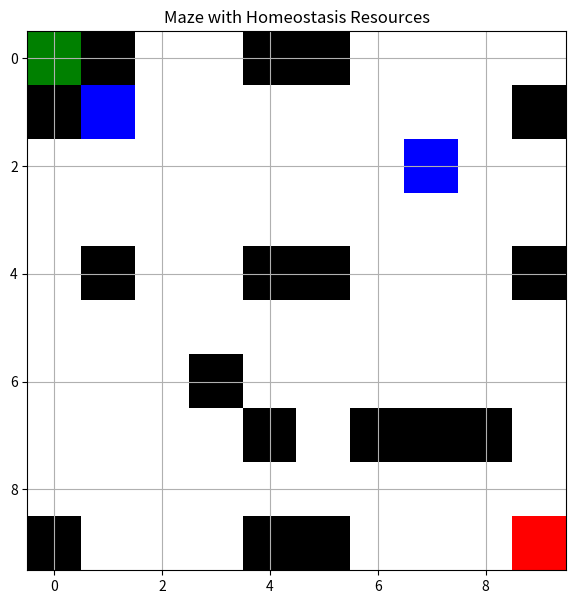
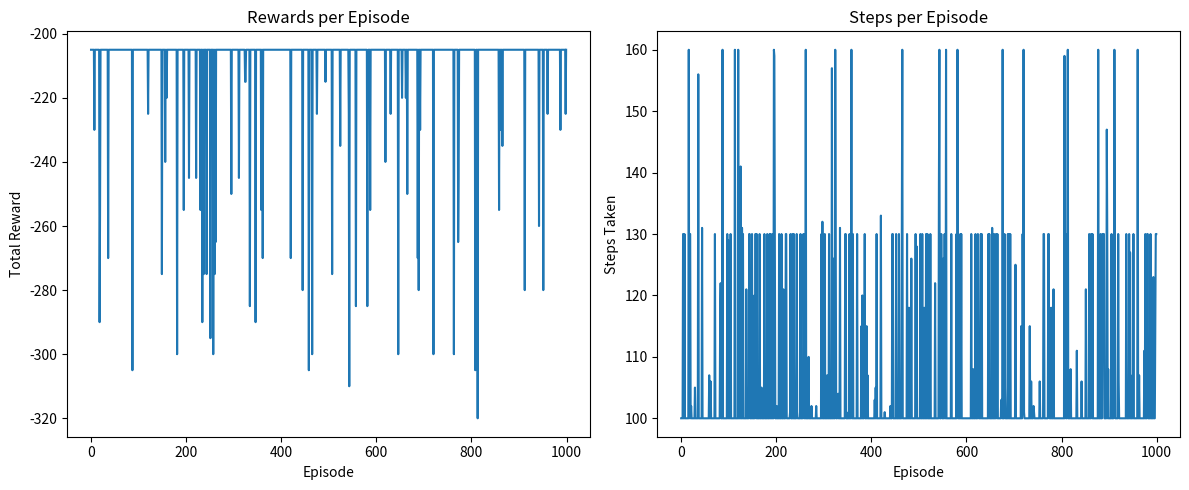
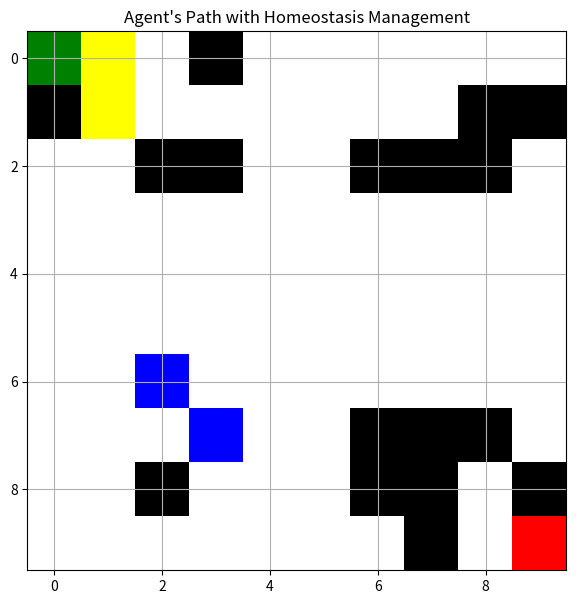

These figures' Python source, in order:
import numpy as np
import matplotlib.pyplot as plt
import random
from matplotlib.colors import ListedColormap

class MazeEnvironment:
    def __init__(self, size=10, obstacles_prob=0.2):
        self.size = size
        # 0: empty, 1: obstacle, 2: start, 3: goal, 4: food/resource
        self.maze = np.zeros((size, size))
        
        # Add obstacles
        for i in range(size):
            for j in range(size):
                if random.random() < obstacles_prob:
                    self.maze[i, j] = 1
        
        # Ensure start and goal are not obstacles
        self.start_pos = (0, 0)
        self.goal_pos = (size-1, size-1)
        self.maze[self.start_pos] = 2
        self.maze[self.goal_pos] = 3
        
        # Add food/resources for maintaining homeostasis
        food_count = size // 3
        for _ in range(food_count):
            x, y = random.randint(0, size-1), random.randint(0, size-1)
            if self.maze[x, y] == 0:  # Only place on empty cells
                self.maze[x, y] = 4
    
    def render(self):
        cmap = ListedColormap(['white', 'black', 'green', 'red', 'blue'])
        plt.figure(figsize=(7, 7))
        plt.imshow(self.maze, cmap=cmap)
        plt.title("Maze with Homeostasis Resources")
        plt.grid(True)
        plt.show()

class HomeostasisAgent:
    def __init__(self, maze, learning_rate=0.1, discount_factor=0.9, exploration_rate=0.3):
        self.maze = maze
        self.position = maze.start_pos
        self.size = maze.size
        
        # Internal states (homeostasis variables)
        self.energy = 100  # Max energy
        self.energy_depletion_rate = 1  # Energy lost per action
        self.energy_critical = 20  # Critical energy level
        
        # Learning parameters
        self.learning_rate = learning_rate
        self.discount_factor = discount_factor
        self.exploration_rate = exploration_rate
        
        # Q-table: [x, y, energy_state, action] -> value
        # Energy states: 0 (critical), 1 (normal)
        self.q_table = {}
        
        # Actions: 0: up, 1: right, 2: down, 3: left
        self.actions = [(0, -1), (1, 0), (0, 1), (-1, 0)]
    
    def get_state(self):
        # Get current state including position and energy state
        energy_state = 0 if self.energy <= self.energy_critical else 1
        return (self.position[0], self.position[1], energy_state)
    
    def get_q_value(self, state, action):
        if (state, action) not in self.q_table:
            self.q_table[(state, action)] = 0
        return self.q_table[(state, action)]
    
    def choose_action(self):
        if random.random() < self.exploration_rate:
            return random.randint(0, 3)
        
        state = self.get_state()
        q_values = [self.get_q_value(state, a) for a in range(4)]
        return np.argmax(q_values)
    
    def take_action(self, action):
        # Get the movement vector
        dx, dy = self.actions[action]
        new_x, new_y = self.position[0] + dx, self.position[1] + dy
        
        # Check if the move is valid
        if 0 <= new_x < self.size and 0 <= new_y < self.size and self.maze.maze[new_x, new_y] != 1:
            self.position = (new_x, new_y)
        
        # Update internal states
        self.energy -= self.energy_depletion_rate
        
        # Check for food/resources
        if self.maze.maze[self.position] == 4:
            self.energy = min(100, self.energy + 30)  # Restore energy
            self.maze.maze[self.position] = 0  # Consume the resource
        
        # Calculate reward
        reward = 0
        
        # Goal reached reward
        if self.position == self.maze.goal_pos:
            reward += 100
            return reward, True
        
        # Homeostasis reward: penalize if energy is critical
        if self.energy <= self.energy_critical:
            reward -= 5
        
        # Death condition
        if self.energy <= 0:
            reward -= 100
            return reward, True
        
        return reward, False
    
    def update_q_table(self, state, action, reward, next_state, done):
        old_value = self.get_q_value(state, action)
        
        if done:
            future_rewards = 0
        else:
            next_q_values = [self.get_q_value(next_state, a) for a in range(4)]
            future_rewards = self.discount_factor * max(next_q_values)
        
        # Q-learning update
        new_value = old_value + self.learning_rate * (reward + future_rewards - old_value)
        self.q_table[(state, action)] = new_value

def train_agent(env, agent, episodes=1000):
    rewards_history = []
    steps_history = []
    
    for episode in range(episodes):
        # Reset environment and agent
        env = MazeEnvironment(size=env.size, obstacles_prob=0.3)
        agent.maze = env
        agent.position = env.start_pos
        agent.energy = 100
        
        total_reward = 0
        steps = 0
        done = False
        
        while not done and steps < 1000:  # Limit steps to avoid infinite loops
            state = agent.get_state()
            action = agent.choose_action()
            reward, done = agent.take_action(action)
            next_state = agent.get_state()
            
            agent.update_q_table(state, action, reward, next_state, done)
            
            total_reward += reward
            steps += 1
        
        rewards_history.append(total_reward)
        steps_history.append(steps)
        
        if episode % 100 == 0:
            print(f"Episode {episode}, Avg Reward: {np.mean(rewards_history[-100:]):.2f}, Avg Steps: {np.mean(steps_history[-100:]):.2f}")
    
    return rewards_history, steps_history

def main():
    env = MazeEnvironment(size=10)
    agent = HomeostasisAgent(env)
    
    env.render()  # Show initial maze
    
    rewards, steps = train_agent(env, agent, episodes=1000)
    
    # Plot results
    plt.figure(figsize=(12, 5))
    plt.subplot(1, 2, 1)
    plt.plot(rewards)
    plt.title('Rewards per Episode')
    plt.xlabel('Episode')
    plt.ylabel('Total Reward')
    
    plt.subplot(1, 2, 2)
    plt.plot(steps)
    plt.title('Steps per Episode')
    plt.xlabel('Episode')
    plt.ylabel('Steps Taken')
    
    plt.tight_layout()
    plt.show()
    
    # Test and visualize a trained agent
    test_env = MazeEnvironment(size=10)
    agent.maze = test_env
    agent.position = test_env.start_pos
    agent.energy = 100
    agent.exploration_rate = 0  # No exploration during testing
    
    # Record agent's path
    path = [agent.position]
    done = False
    steps = 0
    
    while not done and steps < 100:
        action = agent.choose_action()
        _, done = agent.take_action(action)
        path.append(agent.position)
        steps += 1
    
    # Render final path
    cmap = ListedColormap(['white', 'black', 'green', 'red', 'blue', 'yellow'])
    plt.figure(figsize=(7, 7))
    maze_with_path = test_env.maze.copy()
    for x, y in path:
        if maze_with_path[x, y] == 0:  # Only mark path on empty cells
            maze_with_path[x, y] = 5  # Path color
    plt.imshow(maze_with_path, cmap=cmap)
    plt.title("Agent's Path with Homeostasis Management")
    plt.grid(True)
    plt.show()

if __name__ == "__main__":
    main()